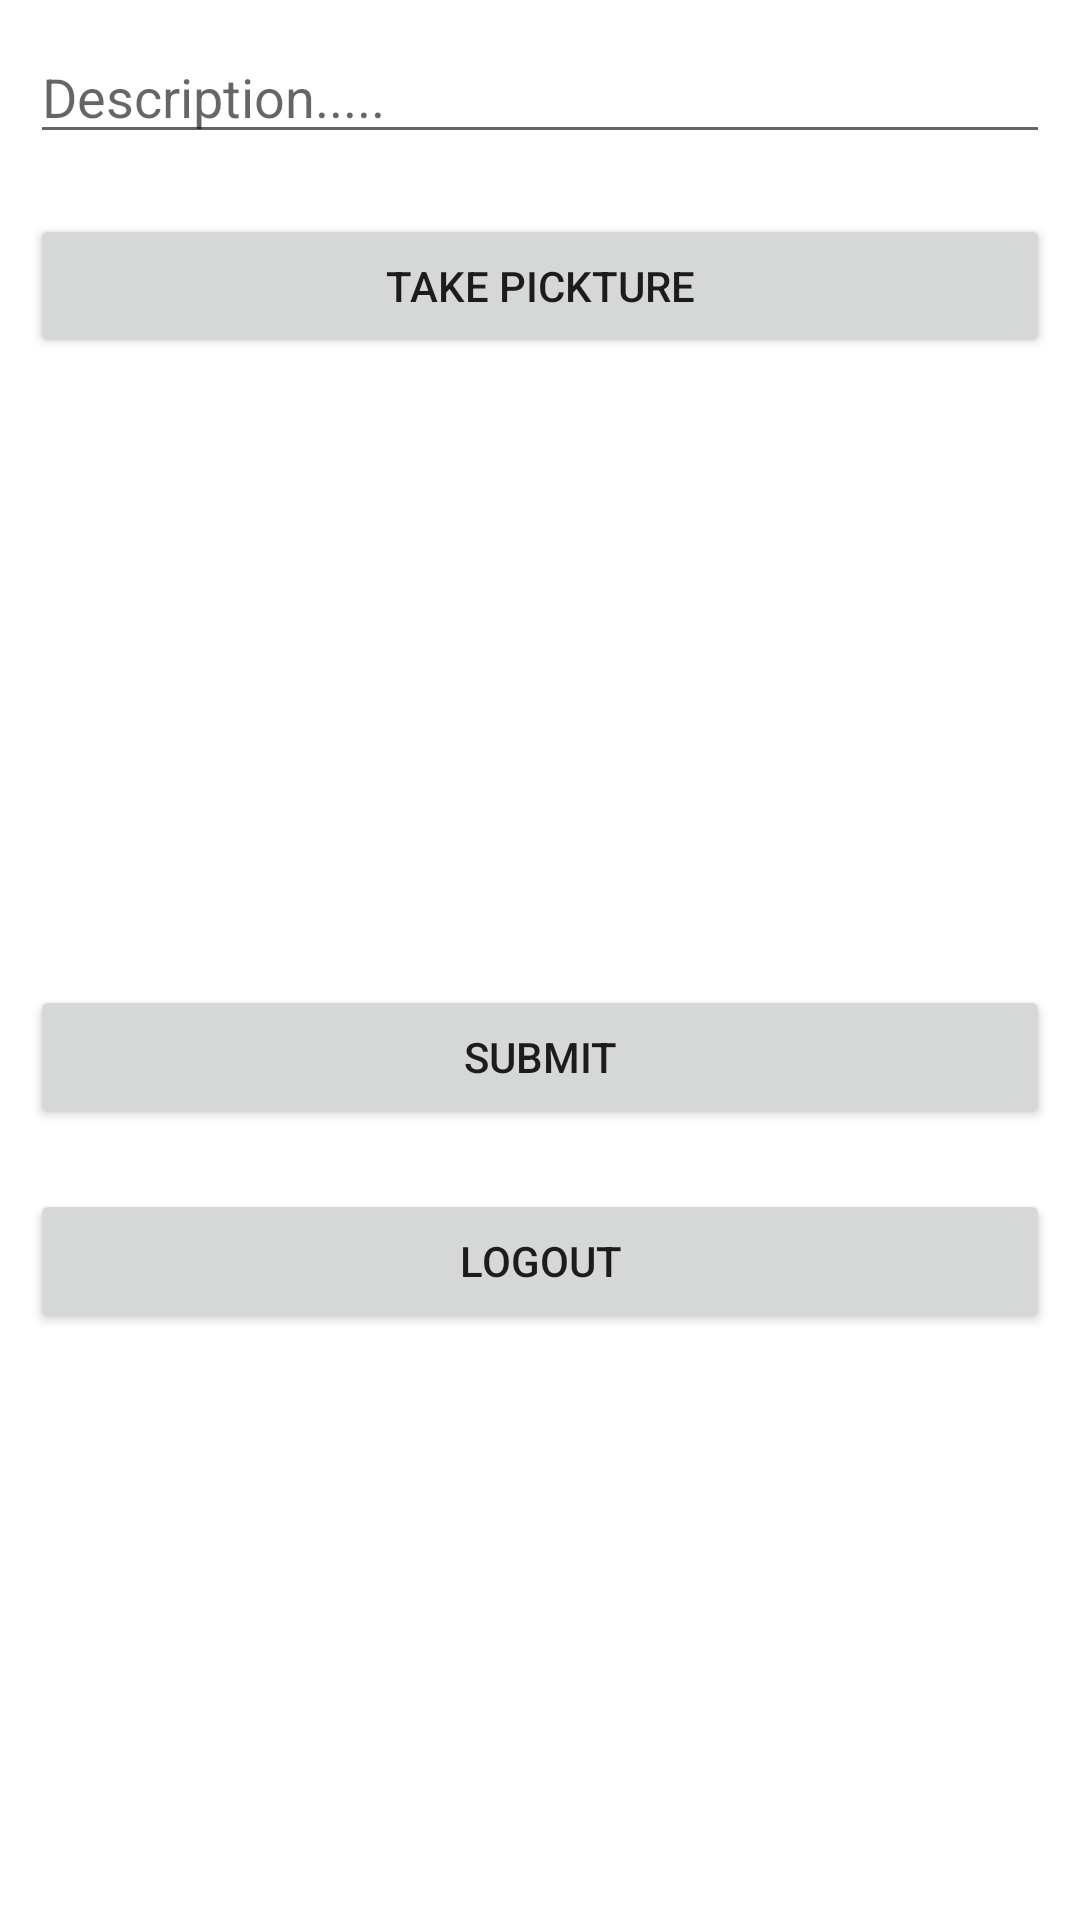

The Android layout XML behind this screen, and the referenced resources:
<!-- AndroidManifest.xml: application theme Theme.Parsta -->
<!-- res/layout/fragment_compose.xml -->
<?xml version="1.0" encoding="utf-8"?>
<LinearLayout
    xmlns:android="http://schemas.android.com/apk/res/android"
    xmlns:tools="http://schemas.android.com/tools"
    android:orientation="vertical"
    android:layout_width="match_parent"
    android:layout_height="match_parent"
    tools:context=".fragments.ComposeFragment">

    <EditText
        android:id="@+id/etDescription"
        android:layout_width="match_parent"
        android:layout_height="wrap_content"
        android:layout_margin="10dp"
        android:ems="10"
        android:hint="Description....."
        tools:layout_editor_absoluteX="38dp"
        tools:layout_editor_absoluteY="23dp" />

    <Button
        android:id="@+id/btnCaptureImage"
        android:layout_width="match_parent"
        android:layout_height="wrap_content"
        android:layout_margin="10dp"
        android:text="Take Pickture" />

    <ImageView
        android:id="@+id/ivPostImage"
        android:layout_width="match_parent"
        android:layout_height="189dp"
        tools:srcCompat="@tools:sample/avatars" />

    <Button
        android:id="@+id/btnSubmit"
        android:layout_width="match_parent"
        android:layout_height="wrap_content"
        android:layout_margin="10dp"
        android:text="Submit" />

    <Button
        android:id="@+id/btn_logout"
        android:layout_width="match_parent"
        android:layout_height="wrap_content"
        android:layout_margin="10dp"
        android:text="Logout" />

</LinearLayout>
<!-- resources referenced by this layout -->
<resources>
  <style name="Theme.Parsta" parent="Theme.MaterialComponents.DayNight.DarkActionBar">
          
          <item name="colorPrimary">@color/purple_500</item>
          <item name="colorPrimaryVariant">@color/purple_700</item>
          <item name="colorOnPrimary">@color/white</item>
          
          <item name="colorSecondary">@color/teal_200</item>
          <item name="colorSecondaryVariant">@color/teal_700</item>
          <item name="colorOnSecondary">@color/black</item>
          
          <item name="android:statusBarColor" tools:targetApi="l">?attr/colorPrimaryVariant</item>
          
      </style>
  <!-- not gathered from this repository: default colours our renderer supplied (Android Studio template values) -->
  <color name="purple_500">#FF6200EE</color>
  <color name="purple_700">#FF3700B3</color>
  <color name="teal_200">#FF03DAC5</color>
  <color name="teal_700">#FF018786</color>
  <color name="black">#FF000000</color>
  <color name="white">#FFFFFFFF</color>
</resources>
